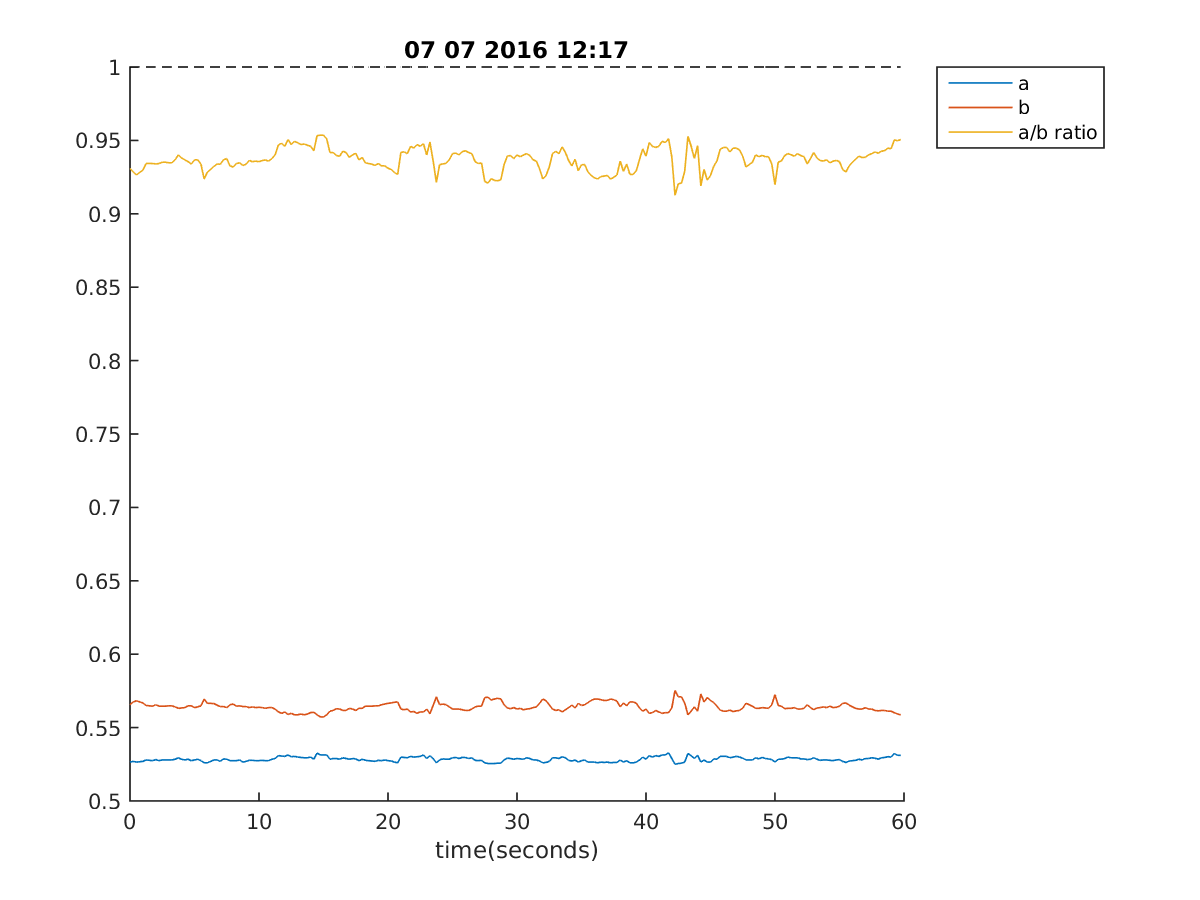

Source data for this figure (header and first rows):
12:17:12, 0.5264957264957265, 0.5655677655677656, 0.9309153713298791, 1, 1
12:17:12, 0.527, 0.5675, 0.9286, 1, 1
12:17:13, 0.5265, 0.5683, 0.9265, 1, 1
12:17:13, 0.5267, 0.5675, 0.9281, 1, 1
12:17:13, 0.527, 0.5668, 0.9298, 1, 1
12:17:13, 0.528, 0.5651, 0.9343, 1, 1
12:17:14, 0.5277, 0.5648, 0.9343, 1, 1
12:17:14, 0.5275, 0.5646, 0.9343, 1, 1
12:17:14, 0.5282, 0.5656, 0.9339, 1, 1
12:17:14, 0.5275, 0.5646, 0.9343, 1, 1
12:17:15, 0.528, 0.5646, 0.9351, 1, 1
12:17:15, 0.528, 0.5646, 0.9351, 1, 1
12:17:15, 0.528, 0.5648, 0.9347, 1, 1
12:17:15, 0.528, 0.5648, 0.9347, 1, 1
12:17:16, 0.5284, 0.5641, 0.9368, 1, 1
12:17:16, 0.5294, 0.5631, 0.9402, 1, 1
12:17:16, 0.5284, 0.5634, 0.938, 1, 1
12:17:16, 0.528, 0.5636, 0.9367, 1, 1
12:17:17, 0.5284, 0.5648, 0.9356, 1, 1
12:17:17, 0.5275, 0.5648, 0.9339, 1, 1
12:17:17, 0.528, 0.5636, 0.9367, 1, 1
12:17:17, 0.5284, 0.5641, 0.9368, 1, 1
12:17:18, 0.5275, 0.5648, 0.9339, 1, 1
12:17:18, 0.526, 0.5695, 0.9237, 1, 1
12:17:18, 0.526, 0.5665, 0.9284, 1, 1
12:17:19, 0.527, 0.5665, 0.9302, 1, 1
12:17:19, 0.528, 0.5663, 0.9323, 1, 1
12:17:19, 0.528, 0.5653, 0.9339, 1, 1
12:17:19, 0.527, 0.5643, 0.9338, 1, 1
12:17:20, 0.5287, 0.5643, 0.9368, 1, 1
12:17:20, 0.5284, 0.5636, 0.9376, 1, 1
12:17:20, 0.5275, 0.5656, 0.9326, 1, 1
12:17:20, 0.5275, 0.5661, 0.9318, 1, 1
12:17:21, 0.5275, 0.5646, 0.9343, 1, 1
12:17:21, 0.528, 0.5648, 0.9347, 1, 1
12:17:21, 0.5265, 0.5643, 0.9329, 1, 1
12:17:21, 0.527, 0.5643, 0.9338, 1, 1
12:17:22, 0.5277, 0.5636, 0.9363, 1, 1
12:17:22, 0.5277, 0.5641, 0.9355, 1, 1
12:17:22, 0.5275, 0.5636, 0.9359, 1, 1
12:17:22, 0.5275, 0.5639, 0.9355, 1, 1
12:17:23, 0.5277, 0.5636, 0.9363, 1, 1
12:17:23, 0.5275, 0.5631, 0.9367, 1, 1
12:17:23, 0.5275, 0.5636, 0.9359, 1, 1
12:17:23, 0.5284, 0.5636, 0.9376, 1, 1
12:17:24, 0.5289, 0.5626, 0.9401, 1, 1
12:17:24, 0.5309, 0.5607, 0.9469, 1, 1
12:17:24, 0.5306, 0.5597, 0.9481, 1, 1
12:17:24, 0.5304, 0.5607, 0.946, 1, 1
12:17:25, 0.5314, 0.559, 0.9506, 1, 1
12:17:25, 0.5302, 0.5597, 0.9472, 1, 1
12:17:25, 0.5304, 0.5587, 0.9493, 1, 1
12:17:25, 0.5299, 0.5587, 0.9484, 1, 1
12:17:26, 0.5297, 0.5592, 0.9472, 1, 1
12:17:26, 0.5294, 0.5587, 0.9476, 1, 1
12:17:26, 0.5294, 0.5592, 0.9467, 1, 1
12:17:26, 0.5299, 0.5602, 0.9459, 1, 1
12:17:27, 0.5284, 0.5604, 0.9429, 1, 1
12:17:27, 0.5326, 0.5587, 0.9532, 1, 1
12:17:27, 0.5314, 0.5573, 0.9535, 1, 1
12:17:27, 0.5314, 0.5573, 0.9535, 1, 1
... 179 more rows
